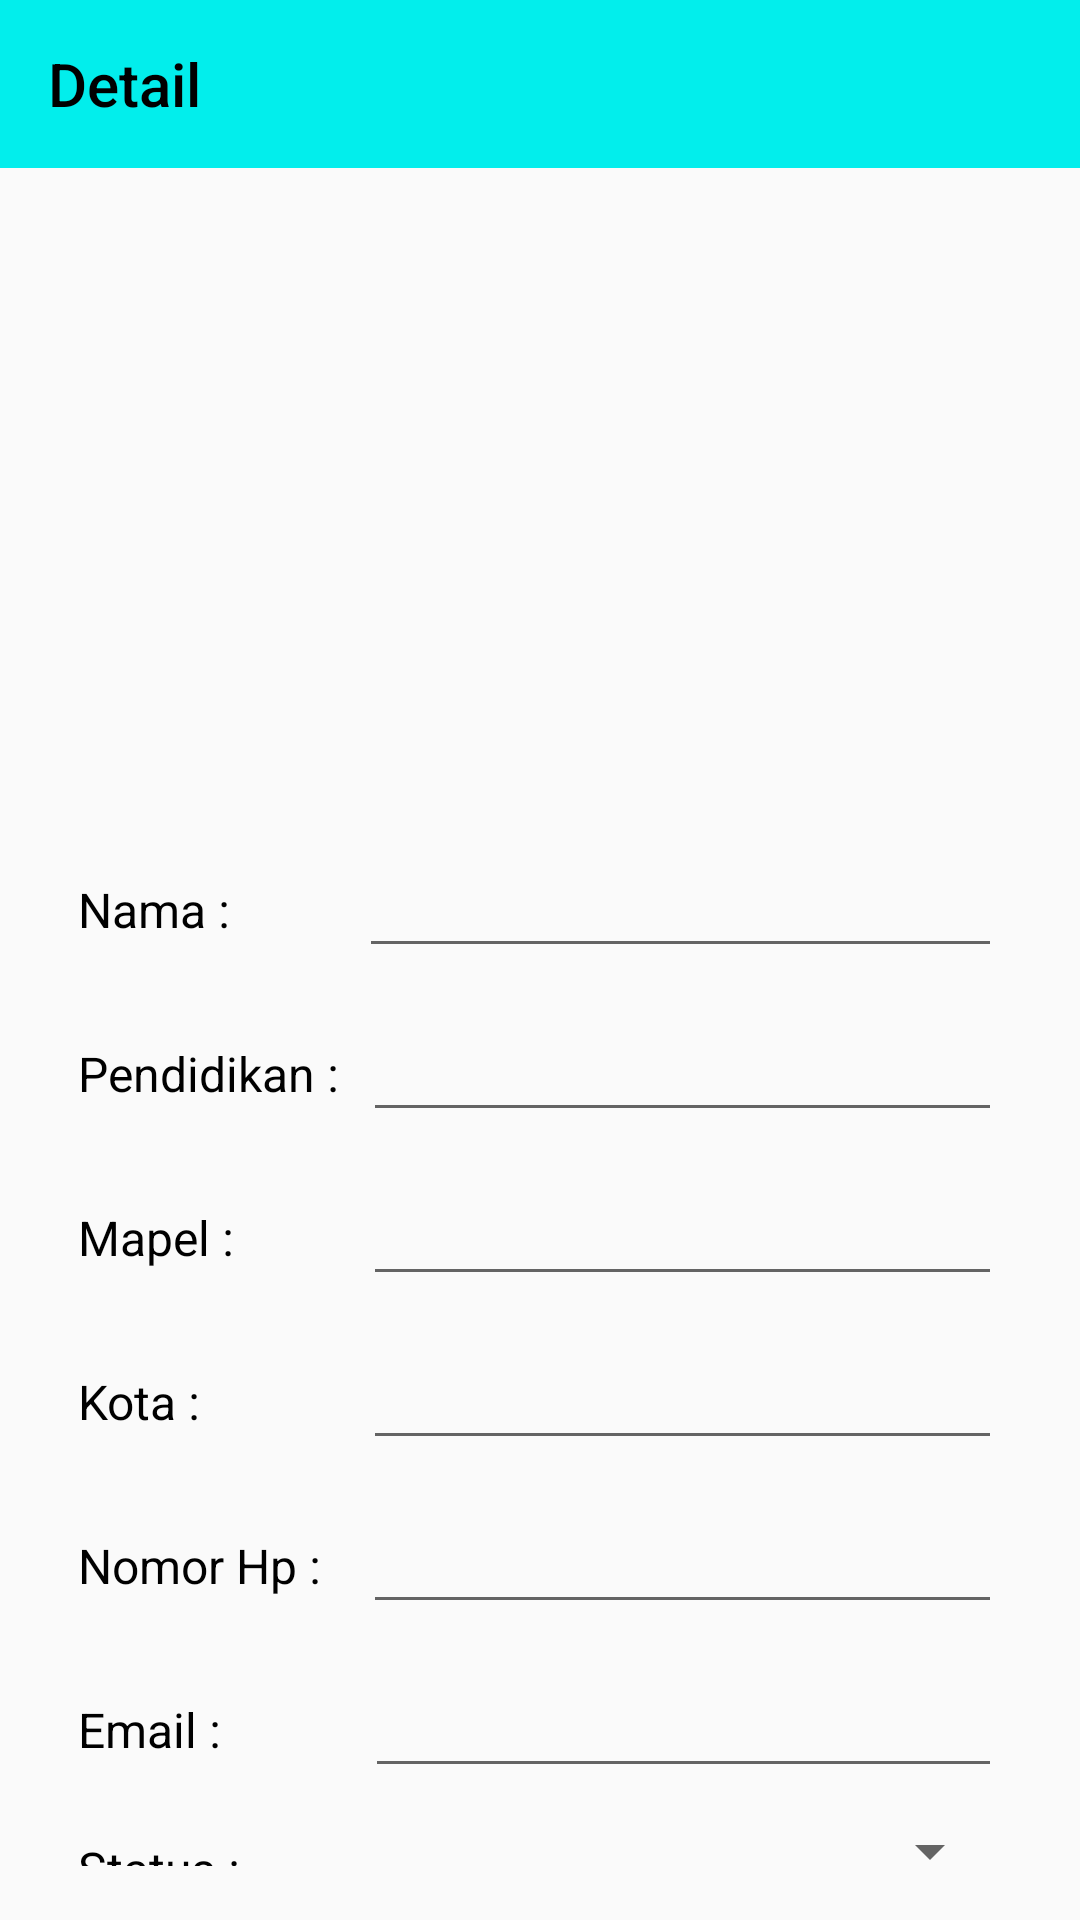

Write the Android layout XML for this screen, with the resource values it uses.
<!-- AndroidManifest.xml: application theme Theme.GrahaCita -->
<!-- res/layout/activity_detail.xml -->
<?xml version="1.0" encoding="utf-8"?>
<LinearLayout xmlns:android="http://schemas.android.com/apk/res/android"
    xmlns:app="http://schemas.android.com/apk/res-auto"
    xmlns:tools="http://schemas.android.com/tools"
    android:id="@+id/main"
    android:layout_width="match_parent"
    android:layout_height="match_parent"
    android:orientation="vertical"
    tools:context=".DetailActivity">

    <com.google.android.material.appbar.AppBarLayout
        android:layout_width="match_parent"
        android:layout_height="wrap_content">

        <androidx.appcompat.widget.Toolbar
            android:id="@+id/toolbar"
            android:layout_width="match_parent"
            android:layout_height="?attr/actionBarSize"
            android:background="?attr/colorPrimary"
            android:elevation="4dp"
            app:navigationIcon="@drawable/baseline_arrow_back_24"
            app:layout_scrollFlags="scroll|enterAlways"
            app:title="Detail"
            app:titleTextColor="@android:color/black" >


        </androidx.appcompat.widget.Toolbar>

    </com.google.android.material.appbar.AppBarLayout>


    <LinearLayout
        android:layout_width="match_parent"
        android:layout_height="match_parent"
        android:orientation="vertical"
        android:padding="10dp">

        <ImageView
            android:id="@+id/imageProfile"
            android:layout_width="200dp"
            android:layout_height="200dp"
            android:scaleType="centerCrop"
            android:layout_gravity="center"/>

        <LinearLayout
            android:layout_marginTop="10dp"
            android:layout_width="match_parent"
            android:layout_height="wrap_content"
            android:orientation="horizontal"
            android:paddingVertical="8dp"
            android:paddingHorizontal="16dp">

            <TextView
                android:layout_width="wrap_content"
                android:layout_height="wrap_content"
                android:text="Nama :"
                android:textSize="16sp"
                android:layout_marginRight="35dp"
                android:textColor="@android:color/black"
                android:gravity="center_vertical"
                android:layout_gravity="center_vertical"/>

            <EditText
                android:id="@+id/txtNama"
                android:layout_width="0dp"
                android:layout_height="wrap_content"
                android:layout_weight="1"
                android:paddingStart="8dp"
                android:textSize="16sp"
                android:inputType="text"
                android:textColorHint="@android:color/darker_gray"
                android:layout_marginStart="8dp"/>
        </LinearLayout>

        <LinearLayout
            android:layout_width="match_parent"
            android:layout_height="wrap_content"
            android:orientation="horizontal"
            android:paddingVertical="8dp"
            android:paddingHorizontal="16dp">

            <TextView
                android:layout_width="wrap_content"
                android:layout_height="wrap_content"
                android:text="Pendidikan :"
                android:textSize="16sp"
                android:textColor="@android:color/black"
                android:gravity="center_vertical"
                android:layout_gravity="center_vertical"/>

            <EditText
                android:id="@+id/txtPendidikan"
                android:layout_width="0dp"
                android:layout_height="wrap_content"
                android:layout_weight="1"
                android:paddingStart="8dp"
                android:inputType="text"
                android:textSize="16sp"
                android:textColorHint="@android:color/darker_gray"
                android:layout_marginStart="8dp"/>
        </LinearLayout>

        <LinearLayout
            android:layout_width="match_parent"
            android:layout_height="wrap_content"
            android:orientation="horizontal"
            android:paddingVertical="8dp"
            android:paddingHorizontal="16dp">

            <TextView
                android:layout_width="wrap_content"
                android:layout_height="wrap_content"
                android:text="Mapel :"
                android:textSize="16sp"
                android:layout_marginRight="35dp"
                android:textColor="@android:color/black"
                android:gravity="center_vertical"
                android:layout_gravity="center_vertical"/>

            <EditText
                android:id="@+id/txtMapel"
                android:layout_width="0dp"
                android:layout_height="wrap_content"
                android:layout_weight="1"
                android:paddingStart="8dp"
                android:inputType="text"
                android:textSize="16sp"
                android:textColorHint="@android:color/darker_gray"
                android:layout_marginStart="8dp"/>
        </LinearLayout>

        <LinearLayout
            android:layout_width="match_parent"
            android:layout_height="wrap_content"
            android:orientation="horizontal"
            android:paddingVertical="8dp"
            android:paddingHorizontal="16dp">

            <TextView
                android:layout_width="wrap_content"
                android:layout_height="wrap_content"
                android:text="Kota :"
                android:textSize="16sp"
                android:layout_marginRight="46dp"
                android:textColor="@android:color/black"
                android:gravity="center_vertical"
                android:layout_gravity="center_vertical"/>

            <EditText
                android:id="@+id/txtKota"
                android:layout_width="0dp"
                android:layout_height="wrap_content"
                android:layout_weight="1"
                android:paddingStart="8dp"
                android:textSize="16sp"
                android:inputType="text"
                android:textColorHint="@android:color/darker_gray"
                android:layout_marginStart="8dp"/>
        </LinearLayout>

        <LinearLayout
            android:layout_width="match_parent"
            android:layout_height="wrap_content"
            android:orientation="horizontal"
            android:paddingVertical="8dp"
            android:paddingHorizontal="16dp">

            <TextView
                android:layout_width="wrap_content"
                android:layout_height="wrap_content"
                android:text="Nomor Hp :"
                android:textSize="16sp"
                android:layout_marginRight="6dp"
                android:textColor="@android:color/black"
                android:gravity="center_vertical"
                android:layout_gravity="center_vertical"/>

            <EditText
                android:id="@+id/txtNoHp"
                android:layout_width="0dp"
                android:layout_height="wrap_content"
                android:layout_weight="1"
                android:paddingStart="8dp"
                android:textSize="16sp"
                android:inputType="number"
                android:textColorHint="@android:color/darker_gray"
                android:layout_marginStart="8dp"/>
        </LinearLayout>

        <LinearLayout
            android:layout_width="match_parent"
            android:layout_height="wrap_content"
            android:orientation="horizontal"
            android:paddingVertical="8dp"
            android:paddingHorizontal="16dp">

            <TextView
                android:layout_width="wrap_content"
                android:layout_height="wrap_content"
                android:text="Email :"
                android:textSize="16sp"
                android:layout_marginRight="40dp"
                android:textColor="@android:color/black"
                android:gravity="center_vertical"
                android:layout_gravity="center_vertical"/>

            <EditText
                android:id="@+id/txtEmail"
                android:layout_width="0dp"
                android:layout_height="wrap_content"
                android:layout_weight="1"
                android:paddingStart="8dp"
                android:inputType="textEmailAddress"
                android:textSize="16sp"
                android:textColorHint="@android:color/darker_gray"
                android:layout_marginStart="8dp"/>
        </LinearLayout>

        <LinearLayout
            android:layout_width="match_parent"
            android:layout_height="wrap_content"
            android:orientation="horizontal"
            android:paddingVertical="8dp"
            android:paddingHorizontal="16dp">

            <TextView
                android:layout_width="wrap_content"
                android:layout_height="wrap_content"
                android:text="Status :"
                android:textSize="16sp"
                android:layout_marginRight="34dp"
                android:textColor="@android:color/black"
                android:gravity="center_vertical"
                android:layout_gravity="center_vertical"/>


            <Spinner
                android:id="@+id/spinnerStatus"
                android:layout_width="0dp"
                android:layout_height="wrap_content"
                android:layout_weight="1"
                android:paddingStart="8dp"
                android:layout_marginStart="8dp"/>
        </LinearLayout>

        <RelativeLayout
            android:layout_marginTop="15dp"
            android:padding="10dp"
            android:layout_width="match_parent"
            android:layout_height="wrap_content">

            <Button
                android:id="@+id/btnUbah"
                android:layout_alignParentLeft="true"
                android:layout_width="wrap_content"
                android:layout_height="wrap_content"
                android:text="Ubah Data"
                android:textAllCaps="false"
                android:padding="14dp"
                android:textSize="18sp"
                android:textColor="@color/black"
                android:background="@drawable/rounded_button"/>

            <Button
                android:id="@+id/btnDelete"
                android:padding="14dp"
                android:layout_alignParentRight="true"
                android:layout_width="wrap_content"
                android:layout_height="wrap_content"
                android:text="Hapus Data"
                android:textAllCaps="false"
                android:textSize="18sp"
                android:textColor="@color/white"
                android:background="@drawable/rounded_button_danger"/>

        </RelativeLayout>

    </LinearLayout>

</LinearLayout>
<!-- resources referenced by this layout -->
<resources>
  <color name="black">#FF000000</color>
  <color name="white">#FFFFFFFF</color>
  <!-- drawable rounded_button (drawable) -->
  <selector xmlns:android="http://schemas.android.com/apk/res/android">
      
      <item android:state_pressed="true">
          <shape android:shape="rectangle">
              <solid android:color="@color/colorSecondary" />
              <corners android:radius="20dp" />
          </shape>
      </item>
      
      <item>
          <shape android:shape="rectangle">
              <solid android:color="@color/colorPrimary" />
              <corners android:radius="20dp" />
          </shape>
      </item>
  </selector>
  <!-- drawable rounded_button_danger (drawable) -->
  <?xml version="1.0" encoding="utf-8"?>
  <selector xmlns:android="http://schemas.android.com/apk/res/android">
      
      <item android:state_pressed="true">
          <shape android:shape="rectangle">
              <solid android:color="#6E0B0B" />
              <corners android:radius="20dp" />
          </shape>
      </item>
      
      <item>
          <shape android:shape="rectangle">
              <solid android:color="@color/red" />
              <corners android:radius="20dp" />
          </shape>
      </item>
  </selector>
  <style name="Theme.GrahaCita" parent="Base.Theme.GrahaCita" />
  <color name="colorSecondary">#17807e</color>
  <color name="colorPrimary">#02eeec</color>
  <color name="red">#E4081C</color>
  <style name="Base.Theme.GrahaCita" parent="Theme.MaterialComponents.Light.NoActionBar.Bridge">
          
          
           <item name="colorPrimary">@color/colorPrimary</item>
          
          <item name="colorSecondary">@color/colorSecondary</item>
      </style>
</resources>
